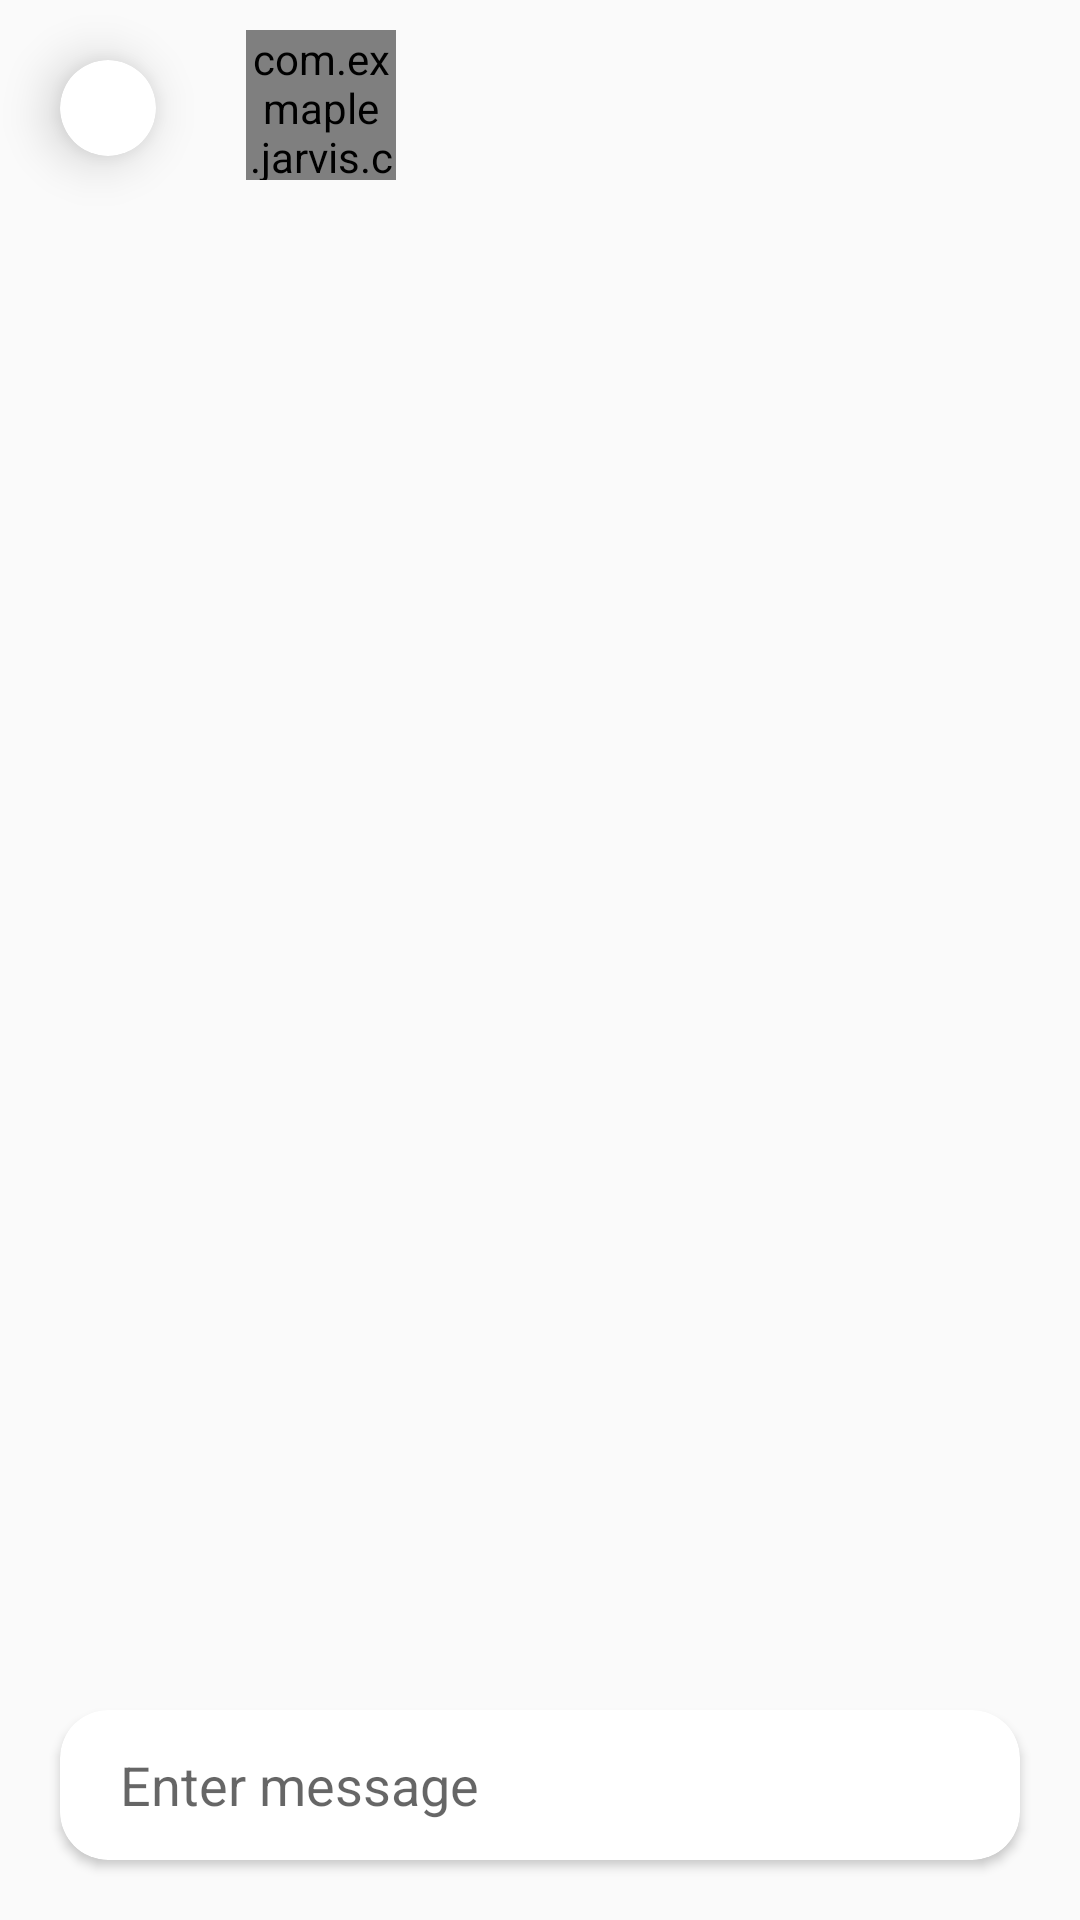

Reconstruct the res/layout file that produces this screen, plus the resources it refers to.
<!-- AndroidManifest.xml: application theme Theme.AppCompat.Light.NoActionBar -->
<!-- res/layout/activity_chat.xml -->
<?xml version="1.0" encoding="utf-8"?>
<androidx.constraintlayout.widget.ConstraintLayout
    xmlns:android="http://schemas.android.com/apk/res/android"
    xmlns:app="http://schemas.android.com/apk/res-auto"
    android:orientation="vertical"
    android:layout_width="match_parent"
    android:layout_height="match_parent">

    <LinearLayout
        android:id="@+id/ll_top_bar"
        app:layout_constraintTop_toTopOf="parent"
        app:layout_constraintLeft_toLeftOf="parent"
        android:layout_height="wrap_content"
        android:layout_width="match_parent">

        <androidx.cardview.widget.CardView
            android:id="@+id/cv_back"
            app:cardCornerRadius="16dp"
            app:cardBackgroundColor="@color/colorOnPrimary"
            app:cardElevation="10dp"
            style="@style/CardViewBackBtn">

            <ImageView
                android:id="@+id/img_back"
                app:srcCompat="@drawable/baseline_keyboard_backspace_black_48"
                style="@style/ImageViewBackBtn" />

        </androidx.cardview.widget.CardView>

        <com.exmaple.jarvis.chat.CustomImageView
            android:id="@+id/img_avatar"
            android:layout_height="50dp"
            android:layout_width="50dp"
            app:srcCompat="@drawable/placeholder"
            android:scaleType="centerCrop"
            android:layout_margin="10dp"
            />

        <TextView
            android:id="@+id/tv_username"
            android:layout_height="wrap_content"
            android:layout_width="wrap_content"
            android:layout_gravity="center_vertical"
            android:textSize="@dimen/titleText"
            android:textColor="@color/colorPrimary"
            />

    </LinearLayout>

    <androidx.recyclerview.widget.RecyclerView
        android:id="@+id/rv_chat_msg_list"
        app:layout_constraintTop_toBottomOf="@+id/ll_top_bar"
        app:layout_constraintBottom_toTopOf="@+id/cv_send_msg"
        android:layout_height="0dp"
        android:layout_width="match_parent"
        android:layout_margin="20dp"
        android:scrollbars="vertical"
        />

    <androidx.cardview.widget.CardView
        android:id="@+id/cv_send_msg"
        android:layout_height="50dp"
        android:layout_width="match_parent"
        app:layout_constraintBottom_toBottomOf="parent"
        app:cardCornerRadius="16dp"
        android:layout_margin="20dp"
        >

        <androidx.constraintlayout.widget.ConstraintLayout
            android:layout_height="match_parent"
            android:layout_width="match_parent">

            <EditText
                android:id="@+id/et_message"
                app:layout_constraintTop_toTopOf="parent"
                app:layout_constraintStart_toStartOf="parent"
                app:layout_constraintEnd_toStartOf="@id/img_send"
                android:layout_height="match_parent"
                android:layout_width="0dp"
                android:layout_marginRight="20dp"
                android:layout_marginLeft="20dp"
                android:maxLines="2"
                android:background="@null"
                android:hint="@string/enter_message"
                />

            <ImageView
                android:id="@+id/img_send"
                app:layout_constraintTop_toTopOf="parent"
                app:layout_constraintBottom_toBottomOf="parent"
                app:layout_constraintEnd_toEndOf="parent"
                android:layout_height="wrap_content"
                android:layout_width="wrap_content"
                android:layout_marginRight="20dp"
                android:layout_marginLeft="20dp"
                android:padding="5dp"
                android:tint="@color/colorPrimary"
                android:src="@drawable/baseline_send_black_24" />

        </androidx.constraintlayout.widget.ConstraintLayout>

    </androidx.cardview.widget.CardView>

</androidx.constraintlayout.widget.ConstraintLayout>
<!-- resources referenced by this layout -->
<resources>
  <color name="colorOnPrimary">#FFFFFF</color>
  <color name="colorPrimary">#3AD29F</color>
  <dimen name="titleText">24sp</dimen>
  <string name="enter_message">Enter message</string>
  <style name="CardViewBackBtn">
          <item name="android:layout_margin">20dp</item>
          <item name="android:layout_height">32dp</item>
          <item name="android:layout_width">32dp</item>
      </style>
  <style name="ImageViewBackBtn">
          <item name="android:layout_height">match_parent</item>
          <item name="android:layout_width">match_parent</item>
          <item name="android:foreground">@drawable/image_view_back_button_ripple</item>
          <item name="android:clickable">true</item>
          <item name="tint">@color/colorText</item>
          <item name="android:alpha">0.45</item>
      </style>
  <!-- drawable image_view_back_button_ripple (drawable) -->
  <?xml version="1.0" encoding="utf-8"?>
  <ripple xmlns:android="http://schemas.android.com/apk/res/android"
      android:color="@color/colorText">
      <item android:id="@android:id/mask">
          <shape android:shape="rectangle">
              <solid android:color="?android:colorAccent" />
          </shape>
      </item>
  </ripple>
  <color name="colorText">#3E4A59</color>
</resources>
